Run: headless pygame with SDL's dummy video driver; simulated clock (each Clock.tick advances the game by its frame time, no real sleeping); random seed 0; keys injected as events and as key.get_pressed() state; no mouse input.
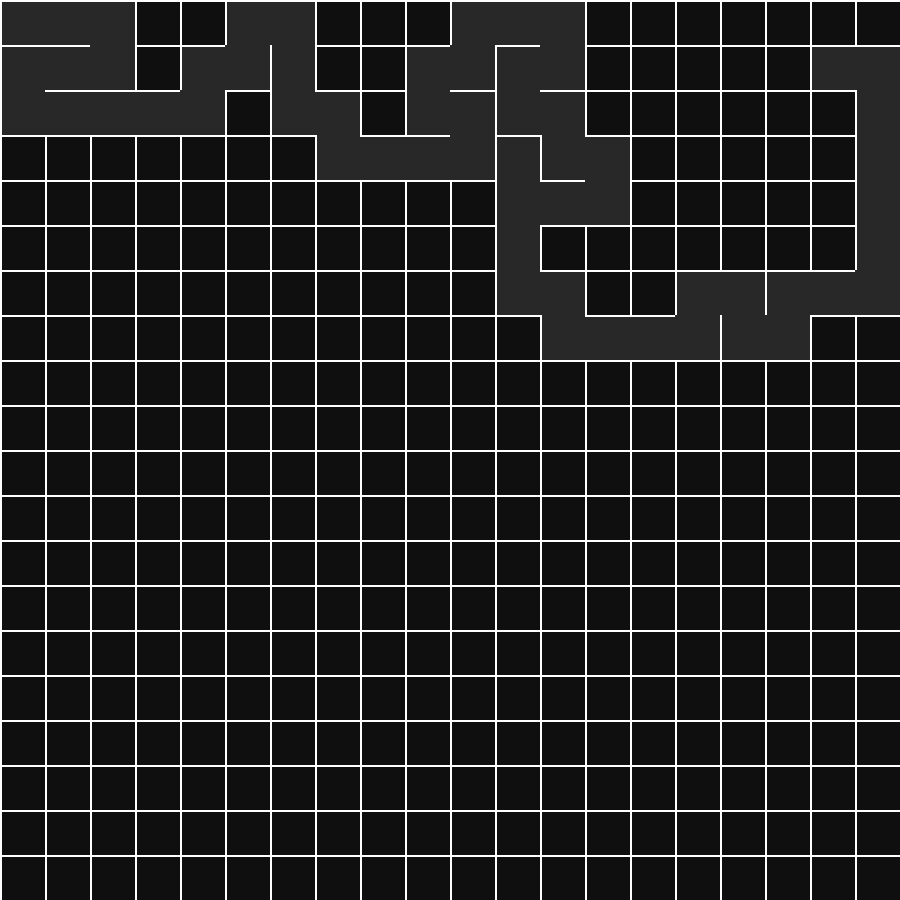
Frame 1 of 4 · flips 1–60 · no input
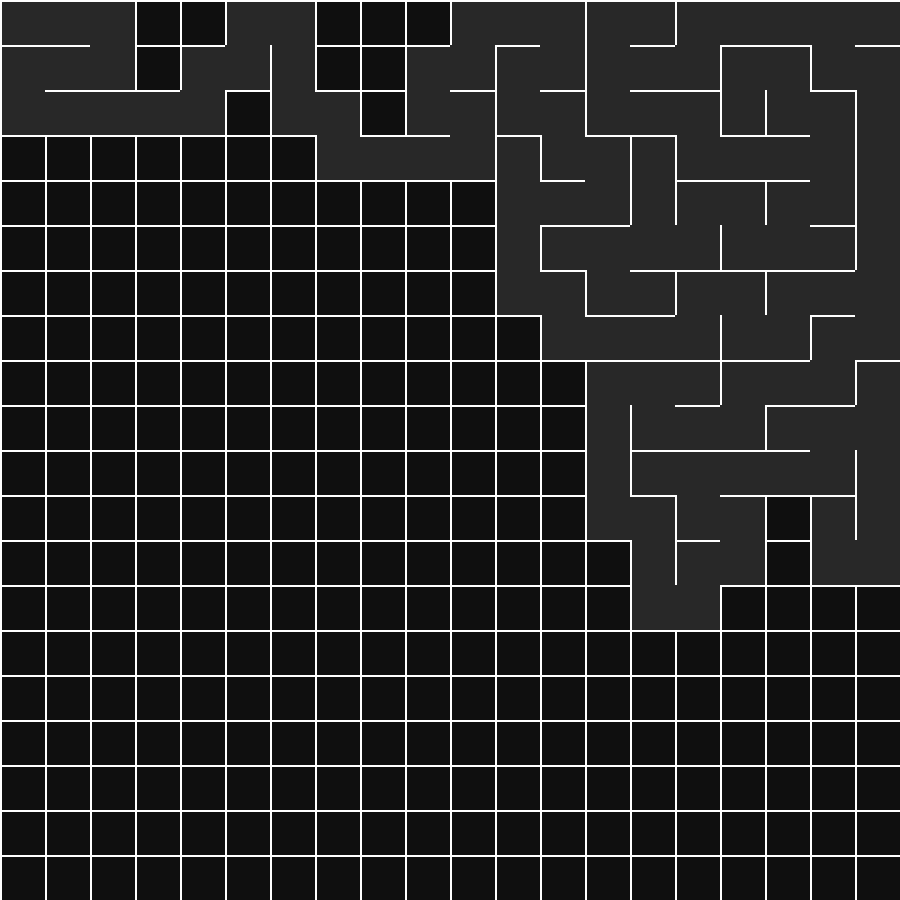
Frame 2 of 4 · flips 61–180 · tapped SPACE, RETURN · held RIGHT (→), D
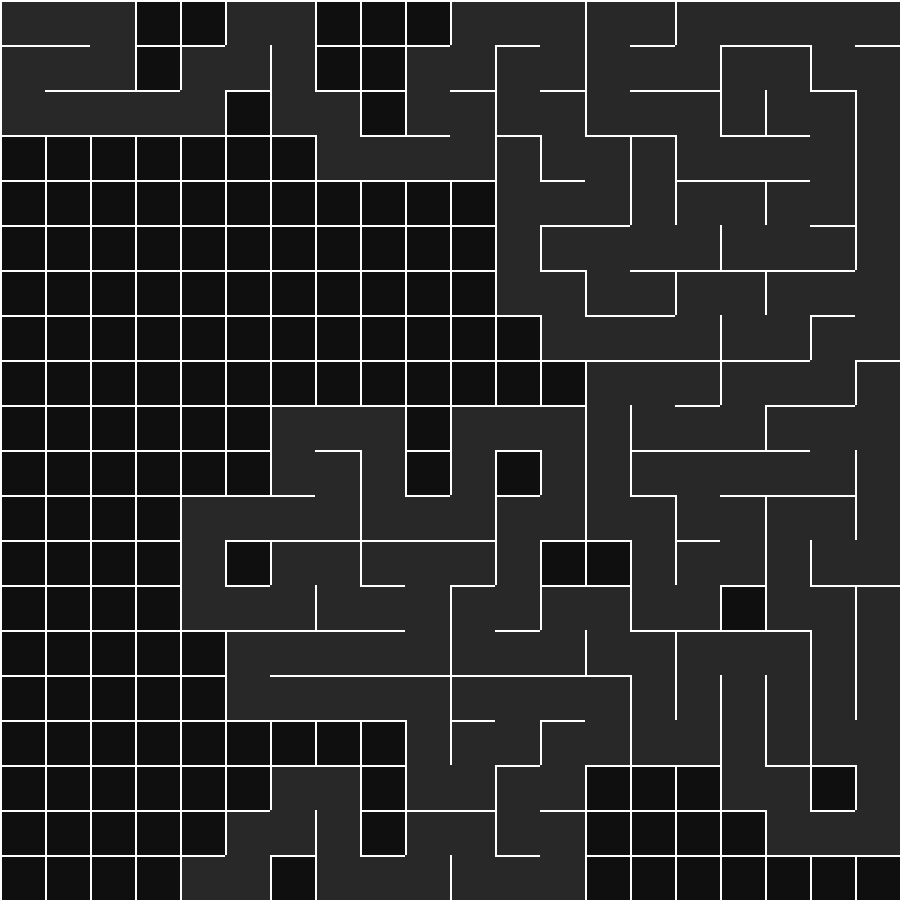
Frame 3 of 4 · flips 181–300 · held DOWN (↓), S
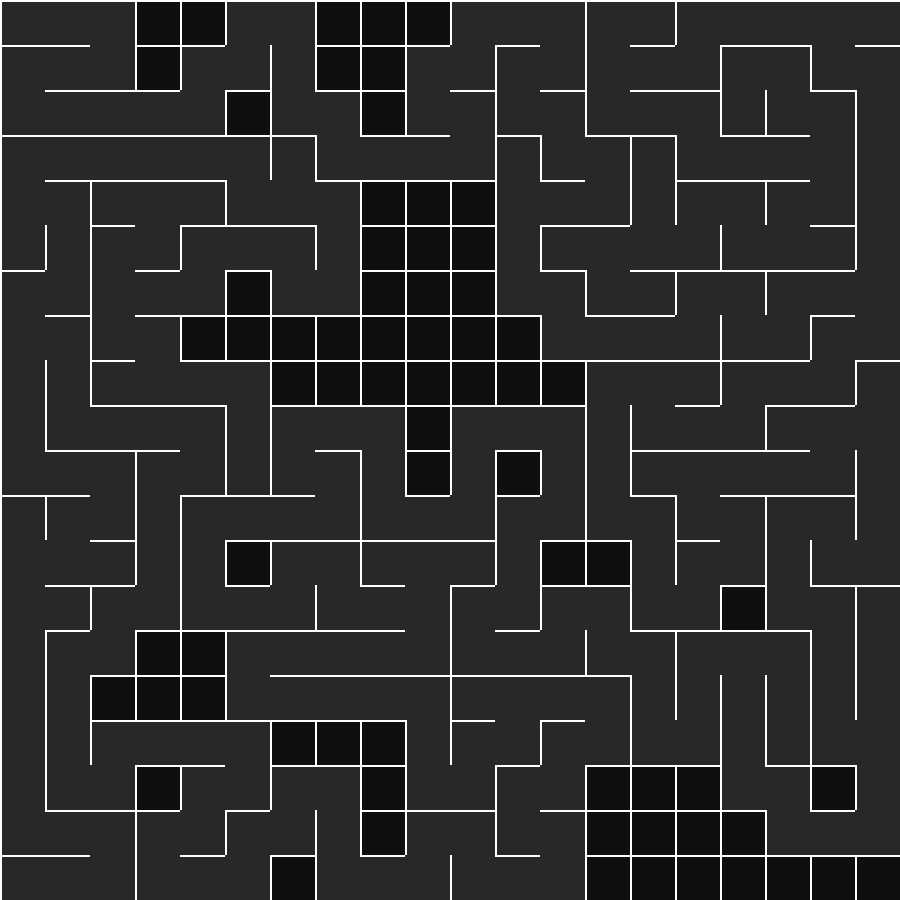
Frame 4 of 4 · flips 301–420 · held LEFT (←), A, UP (↑), W

The pygame program that drew these frames:

import pygame
import sys
import random

WIDTH = 900
HEIGHT = 900
ROWS = 20
COLS = 20
CELL_SIZE = WIDTH // COLS

BLACK = (15, 15, 15)
WHITE = (255, 255, 255)
GRAY = (40, 40, 40)

pygame.init()
screen = pygame.display.set_mode((WIDTH, HEIGHT))
clock = pygame.time.Clock()

# CELL
class Cell:
    def __init__(self, r, c):
        self.row = r
        self.col = c
        self.visited = False
        self.walls = {"top": True, "right": True, "bottom": True, "left": True}

    def draw(self):
        x = self.col * CELL_SIZE
        y = self.row * CELL_SIZE

        if self.visited:
            pygame.draw.rect(screen, GRAY, (x, y, CELL_SIZE, CELL_SIZE))

        if self.walls["top"]:
            pygame.draw.line(screen, WHITE, (x, y), (x + CELL_SIZE, y), 2)
        if self.walls["right"]:
            pygame.draw.line(screen, WHITE, (x + CELL_SIZE, y), (x + CELL_SIZE, y + CELL_SIZE), 2)
        if self.walls["bottom"]:
            pygame.draw.line(screen, WHITE, (x, y + CELL_SIZE), (x + CELL_SIZE, y + CELL_SIZE), 2)
        if self.walls["left"]:
            pygame.draw.line(screen, WHITE, (x, y), (x, y + CELL_SIZE), 2)

# GRID
grid = [[Cell(r, c) for c in range(COLS)] for r in range(ROWS)]

# DFS HELPERS
def get_neighbors(cell):
    neighbors = []
    r, c = cell.row, cell.col

    directions = [(-1,0),(1,0),(0,-1),(0,1)]

    for dr, dc in directions:
        nr, nc = r + dr, c + dc

        if 0 <= nr < ROWS and 0 <= nc < COLS:
            if not grid[nr][nc].visited:
                neighbors.append(grid[nr][nc])

    return neighbors


def remove_walls(a, b):
    dx = a.col - b.col
    dy = a.row - b.row

    if dx == 1:
        a.walls["left"] = False
        b.walls["right"] = False
    elif dx == -1:
        a.walls["right"] = False
        b.walls["left"] = False

    if dy == 1:
        a.walls["top"] = False
        b.walls["bottom"] = False
    elif dy == -1:
        a.walls["bottom"] = False
        b.walls["top"] = False

# MAZE GEN STATE
stack = []
current = grid[0][0]
current.visited = True

maze_done = False

# MAIN LOOP
while True:
    clock.tick(60)

    for event in pygame.event.get():
        if event.type == pygame.QUIT:
            pygame.quit()
            sys.exit()

    screen.fill(BLACK)

    for row in grid:
        for cell in row:
            cell.draw()

    # -------------------------
    # DFS MAZE GENERATION
    # -------------------------
    if not maze_done:

        neighbors = get_neighbors(current)

        if neighbors:
            nxt = random.choice(neighbors)
            stack.append(current)

            remove_walls(current, nxt)

            current = nxt
            current.visited = True

        elif stack:
            current = stack.pop()

        else:
            maze_done = True
            for row in grid:
                for cell in row:
                    cell.visited = False

    pygame.display.update()
